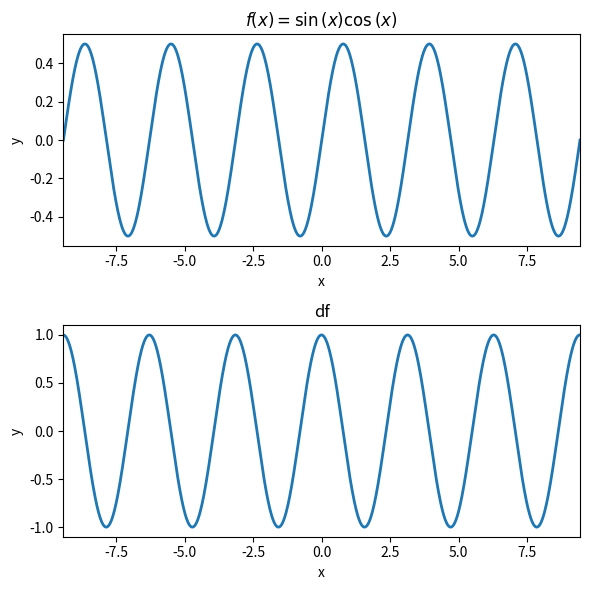
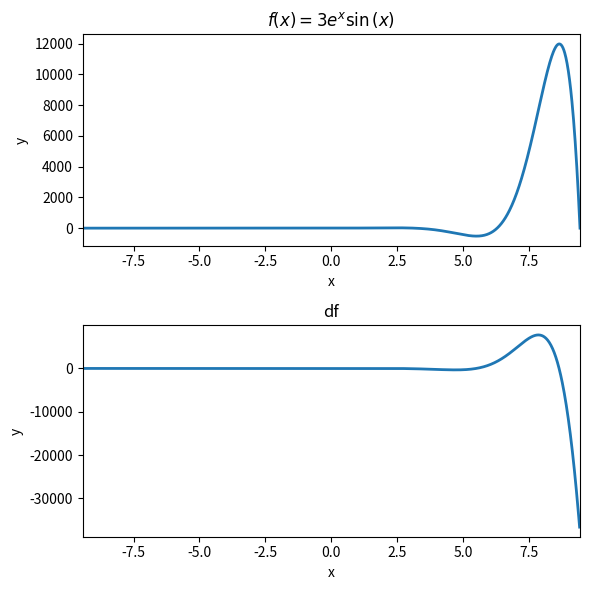
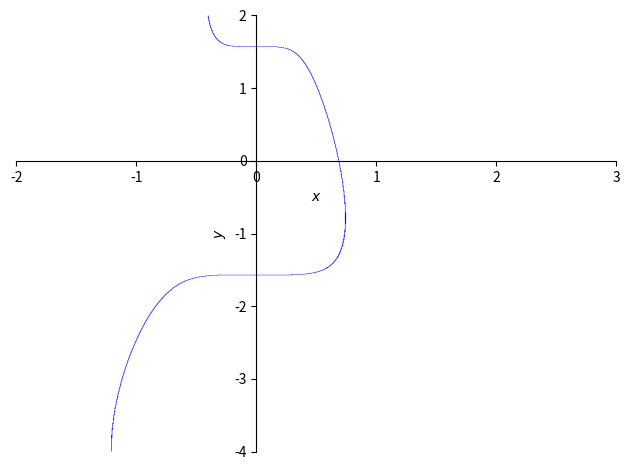
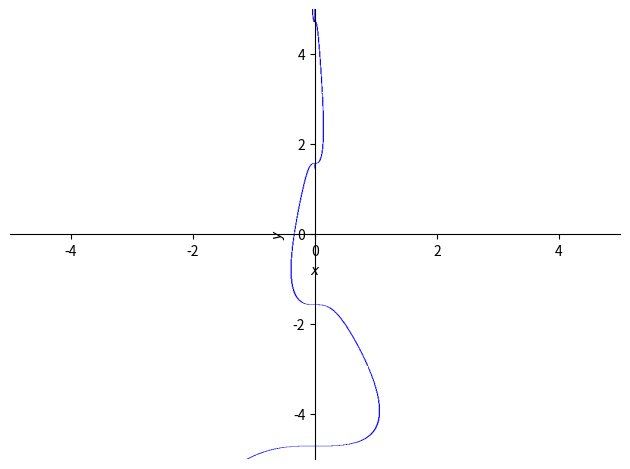

The script that saved these images, in order:
"""CodeChallenge: More differentiation exercises

COURSE: Master calculus 1 using Python: derivatives and applications
SECTION: Differentiation rules and theorems
LECTURE: CodeChallenge: More differentiation exercises
"""
import numpy as np
import sympy as sym
import matplotlib.pyplot as plt

# Exercise 1: Practice the product and quotient rules

# create variable x
x = sym.symbols('x')

# random polynomial coefficient and order
randCoefs = np.random.choice((-5, -4, -3, -2, -1, 1, 2, 3, 4, 5), 2)

# list of functions to sample from
funList = [ sym.cos(x), sym.sin(x), sym.log(x), sym.exp(x), randCoefs[0]*x**randCoefs[1] ]

# create the practice problem by selecting two terms to multiply
funs = np.random.choice(funList, 2, replace=False)
fx = funs[0]*funs[1]

print(f'Differentiate this!\n')
fx

# testing d.args
d = sym.calculus.util.continuous_domain(x, x, sym.S.Reals) 
len(d.args)

def plotTheFun(fx):

  # "default" domain
  D = [-3*np.pi, 3*np.pi]

  # possibly change start of domain
  domain = sym.calculus.util.continuous_domain(fx, x, sym.S.Reals)
  if len(domain.args)==2:
    if domain.args[0].start==0: # note the addition of .args to access the first element in the set!
      D[0] = .001
  elif domain.start==0:
    D[0] = .001

  # convert expression to function
  fxfun = sym.lambdify(x, fx)

  # compute function values and empirical derivative
  xx = np.linspace(D[0], D[1], 1234)
  y  = fxfun(xx)
  dy = np.diff(y) / np.mean(np.diff(xx))


  # plot the function
  _, axs = plt.subplots(2, 1, figsize=(6, 6))
  axs[0].plot(xx, y, linewidth=2)
  axs[0].set_title(f'$f(x)={sym.latex(fx)}$')

  # and the derivative
  axs[1].plot(xx[:-1], dy, linewidth=2)
  axs[1].set_title('df')


  # prettify both axes
  for a in axs:
    a.set_xlim(xx[[0, -1]])
    a.set_xlabel('x')
    a.set_ylabel('y')


  plt.tight_layout()
  plt.show()

plotTheFun(fx)

# print out the sympy-computed derivative
print(f"Here's the derivative!\n")
sym.diff(fx)

# Exercise 2: Product and chain rules

# create variable x
x = sym.symbols('x')

# random polynomial coefficient and order
randCoefs = np.random.choice((1, 2, 3, 4, 5), 2)

# list of functions to sample from
funList = [ sym.cos(x), sym.sin(x), sym.log(x), sym.exp(x), randCoefs[0]*x**randCoefs[1] ]

# create the practice problem by selecting two terms to multiply
funs = np.random.choice(funList, 3, replace=False)
fx = funs[0]*funs[1].subs(x, funs[2])

print(f'Differentiate this!\n')
fx

plotTheFun(fx)

# print out the sympy-computed derivative
print(f"Here's the derivative!\n")
sym.diff(fx)

# Exercise 3: Implicit differentiation

# create variables x and y
x, y = sym.symbols('x, y')

# random polynomial coefficient and order
randCoefsX = np.random.choice((-5, -4, -3, -2, -1, 1, 2, 3, 4, 5), 2)
randCoefsY = np.random.choice((-5, -4, -3, -2, -1, 1, 2, 3, 4, 5), 2)

# list of functions to sample from
funListX = [ sym.cos(x), sym.sin(x), sym.log(x), sym.exp(x), randCoefsX[0]*x**randCoefsX[1] ]
funListY = [ sym.cos(y), sym.sin(y), sym.log(y), sym.exp(y), randCoefsY[0]*y**randCoefsY[1] ]

# create the practice problem by selecting two terms to multiply
funsX = np.random.choice(funListX, 2, replace=False)
funsY = np.random.choice(funListY, 2, replace=False)
fx = funsX[0]*funsY[0] + funsX[1]*funsY[1]

print(f'Differentiate this!\n')
fx

# now plot
sym.plot_implicit(fx, (x, -2, 3), (y, -4, 2));
sym.plot_implicit(sym.idiff(fx, y, x))

# implicit differentiation (input order is expression, y, x)
sym.idiff(fx, y, x)
